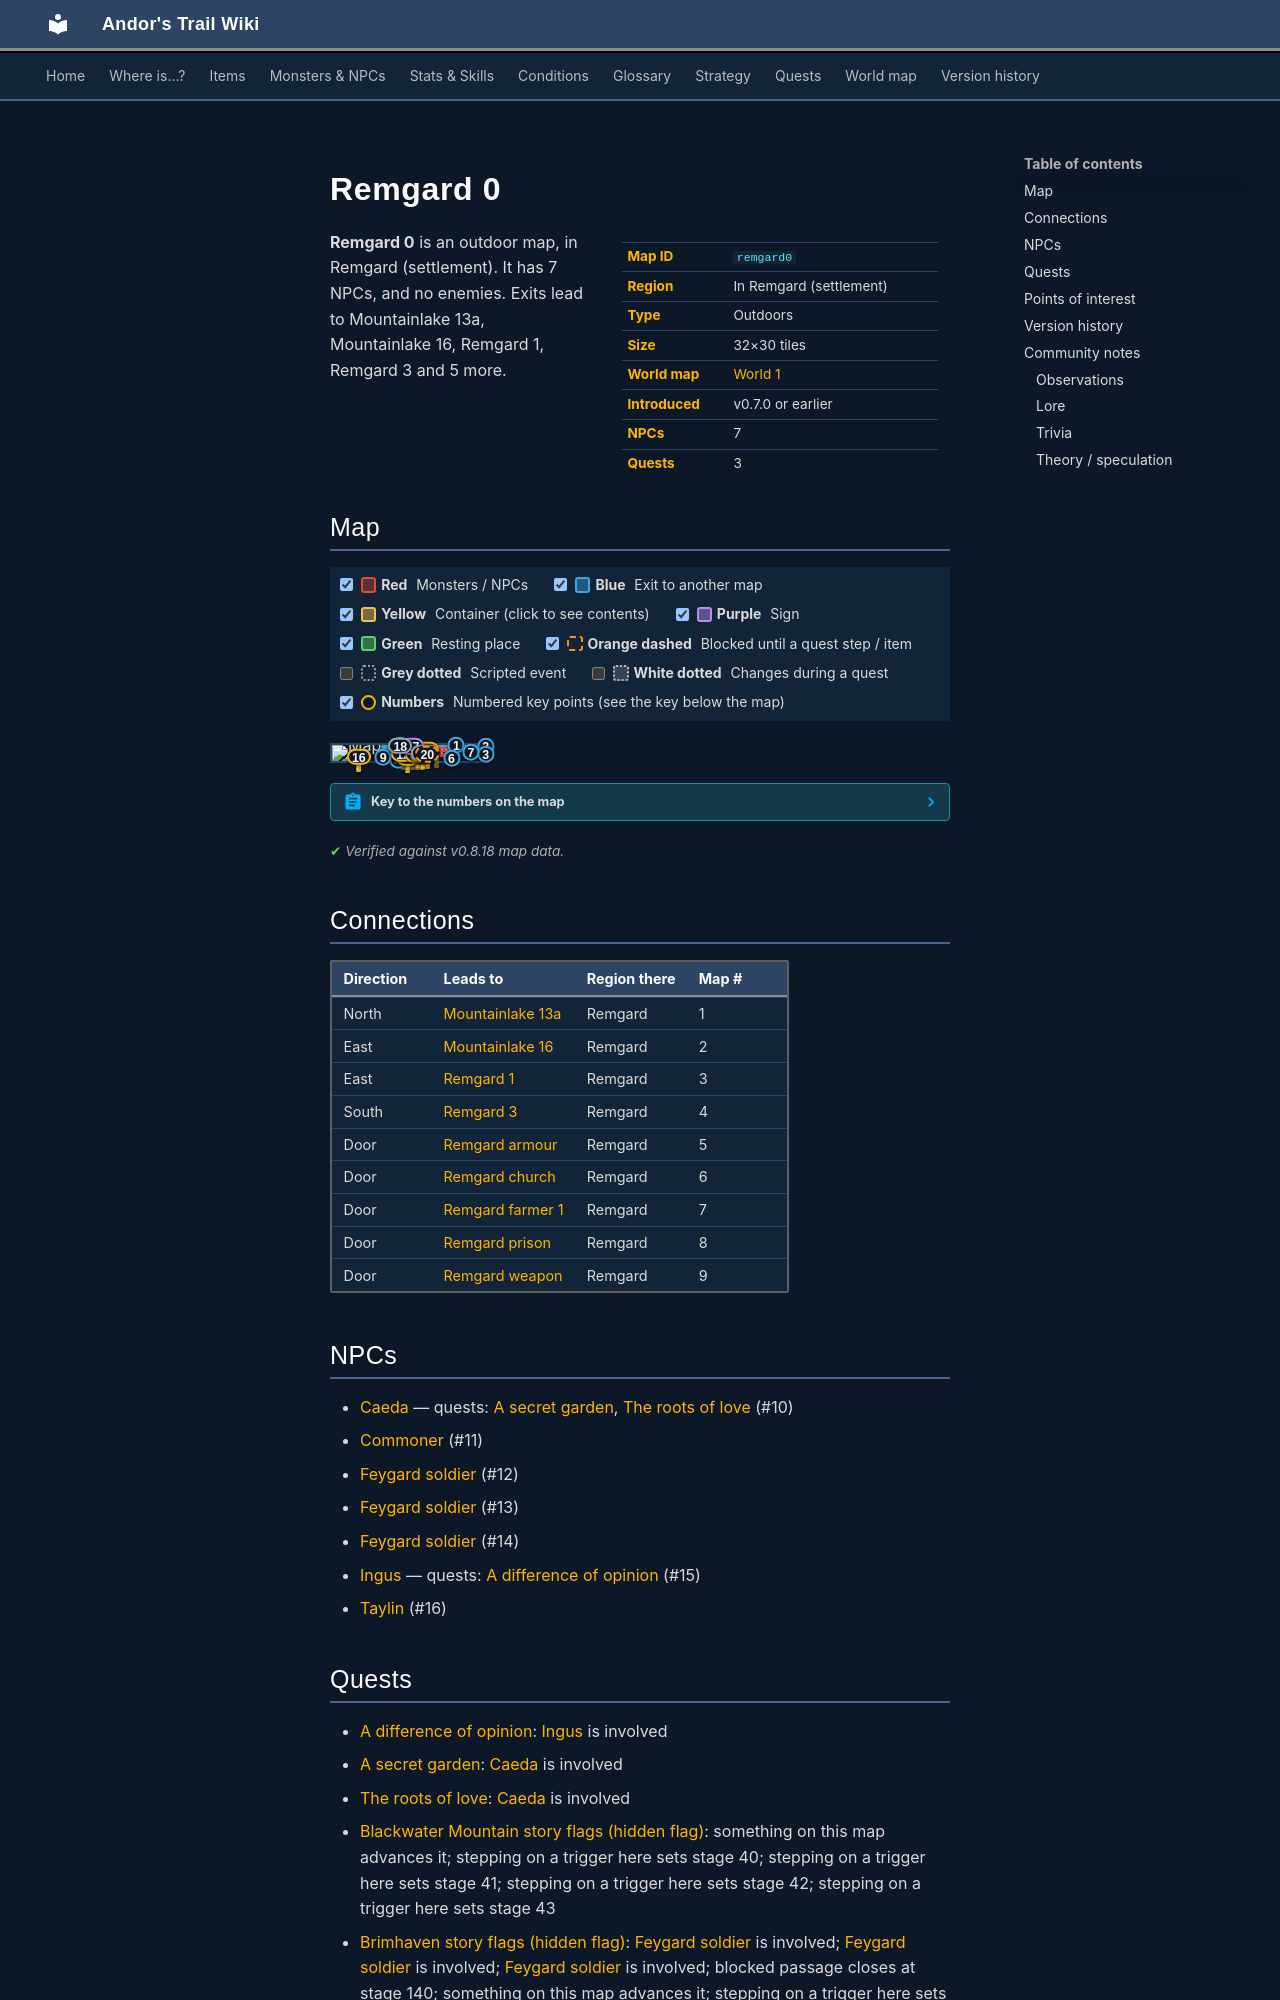

repository: asdfghjkl628/Andor-s-Trail-Wikiiii · page: maps/remgard0/index.html · generator: mkdocs

---
description: "Remgard 0 is an outdoor location in Andor's Trail, in Remgard (settlement). NPCs: Caeda, Commoner, Feygard soldier, Feygard soldier, Feygard soldier. Exits to Mountainlake 13a, Mountainlake 16, Remgard 1, Remgard 3."
---

# Remgard 0

<div class="infobox" markdown>

| | |
|---|---|
| **Map ID** | `remgard0` |
| **Region** | In Remgard (settlement) |
| **Type** | Outdoors |
| **Size** | 32×30 tiles |
| **World map** | [World 1](index.md) |
| **Introduced** | v0.7.0 or earlier |
| **NPCs** | 7 |
| **Quests** | 3 |

</div>

**Remgard 0** is an outdoor map, in Remgard (settlement). It has 7 NPCs, and no enemies. Exits lead to Mountainlake 13a, Mountainlake 16, Remgard 1, Remgard 3 and 5 more.
